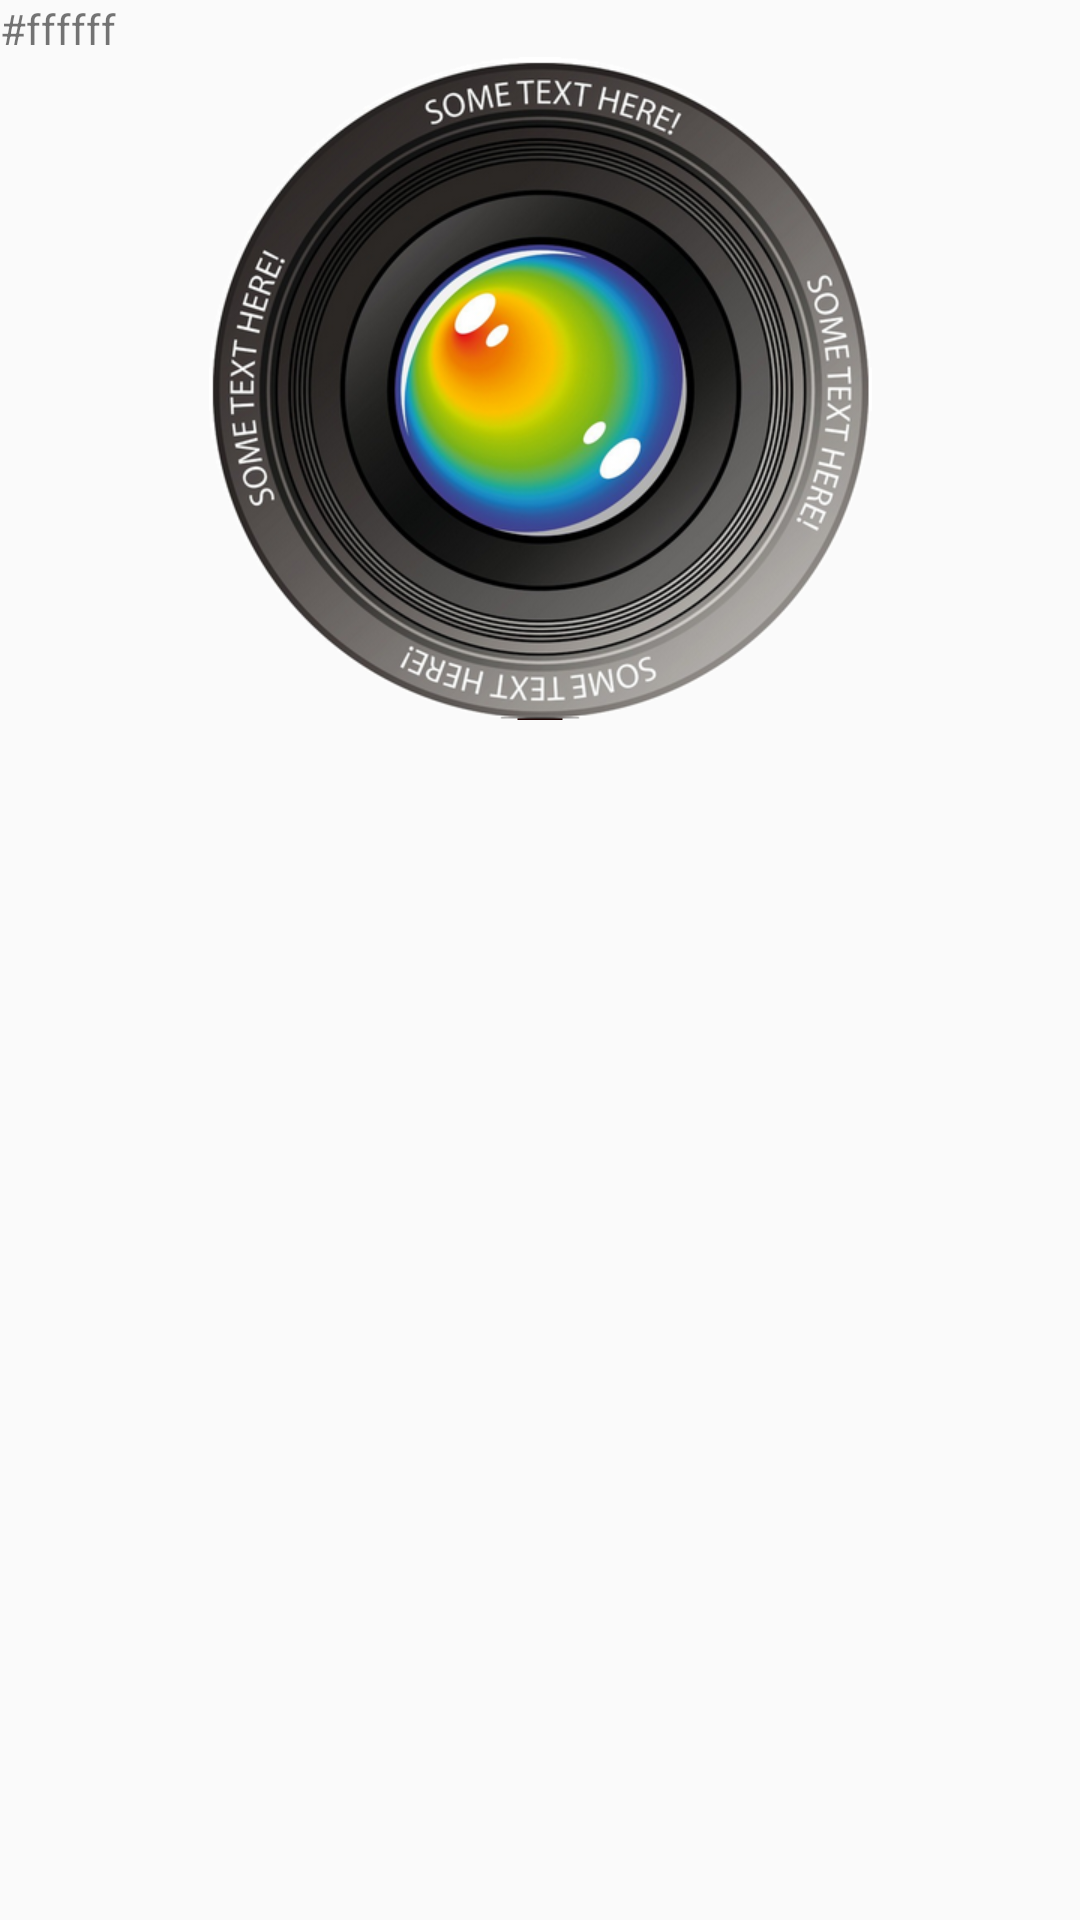

Produce the Android XML layout that renders to this screen, including the resource entries it uses.
<!-- AndroidManifest.xml: application theme AppTheme -->
<!-- res/layout/json_layout.xml -->
<?xml version="1.0" encoding="utf-8"?>
<LinearLayout xmlns:android="http://schemas.android.com/apk/res/android"
    android:layout_width="match_parent"
    android:layout_height="match_parent"
    android:orientation="vertical">

    <TextView
        android:id="@+id/textView"
        android:layout_width="match_parent"
        android:layout_height="wrap_content"
        android:text="#ffffff" />

    <ImageView
        android:id="@+id/imageview"
        android:src="@mipmap/ic_launcher"
        android:layout_width="match_parent"
        android:layout_height="wrap_content" />
</LinearLayout>
<!-- resources referenced by this layout -->
<resources>
  <!-- mipmap ic_launcher: png bitmap (mipmap-xhdpi, 302126 bytes) -->
  <style name="AppTheme" parent="Theme.AppCompat.Light.DarkActionBar">
          
          <item name="windowNoTitle">true</item>
          <item name="android:windowFullscreen">false</item>
          <item name="colorPrimary">@color/colorPrimary</item>
          <item name="colorPrimaryDark">@color/colorPrimaryDark</item>
          <item name="colorAccent">@color/colorAccent</item>
          <item name="android:configChanges">screenSize|keyboardHidden|orientation</item>
      </style>
  <!-- not gathered from this repository: default colours our renderer supplied (Android Studio template values) -->
  <color name="colorPrimary">#FF6200EE</color>
  <color name="colorPrimaryDark">#FF3700B3</color>
  <color name="colorAccent">#FF03DAC5</color>
</resources>
